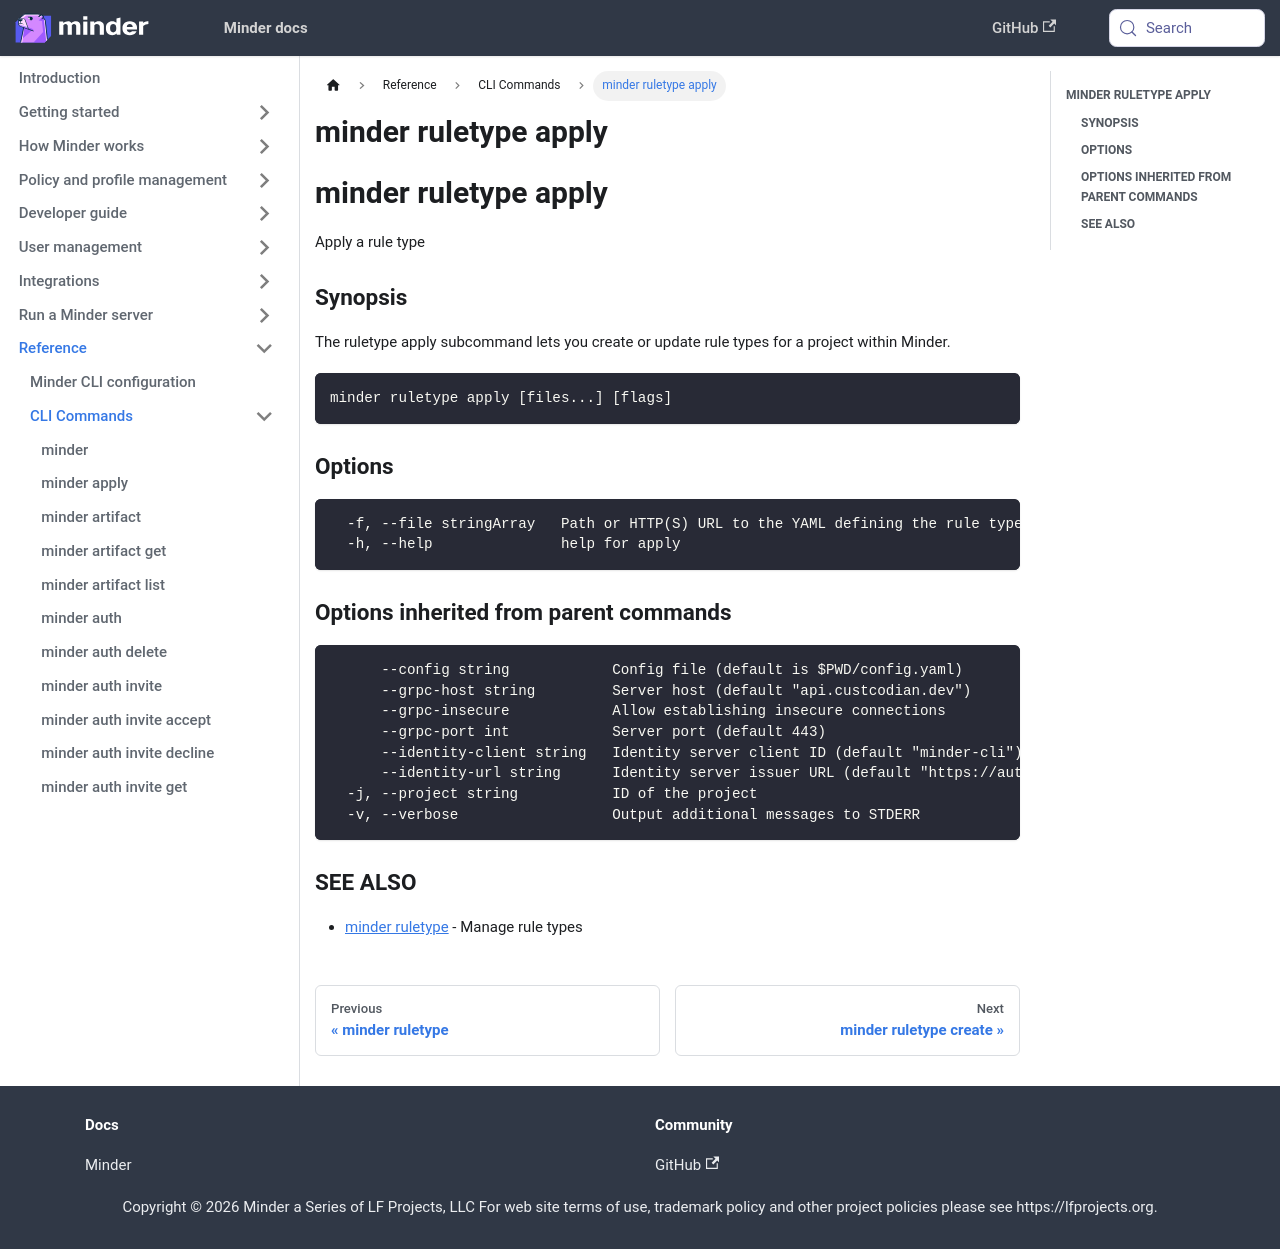

repository: mindersec/minder · page: ref/cli/minder_ruletype_apply.html · generator: docusaurus

---
title: minder ruletype apply
---
## minder ruletype apply

Apply a rule type

### Synopsis

The ruletype apply subcommand lets you create or update rule types for a project within Minder.

```
minder ruletype apply [files...] [flags]
```

### Options

```
  -f, --file stringArray   Path or HTTP(S) URL to the YAML defining the rule type (or - for stdin). Can be specified multiple times. Can be a directory.
  -h, --help               help for apply
```

### Options inherited from parent commands

```
      --config string            Config file (default is $PWD/config.yaml)
      --grpc-host string         Server host (default "api.custcodian.dev")
      --grpc-insecure            Allow establishing insecure connections
      --grpc-port int            Server port (default 443)
      --identity-client string   Identity server client ID (default "minder-cli")
      --identity-url string      Identity server issuer URL (default "https://auth.custcodian.dev")
  -j, --project string           ID of the project
  -v, --verbose                  Output additional messages to STDERR
```

### SEE ALSO

* [minder ruletype](minder_ruletype.md)	 - Manage rule types
